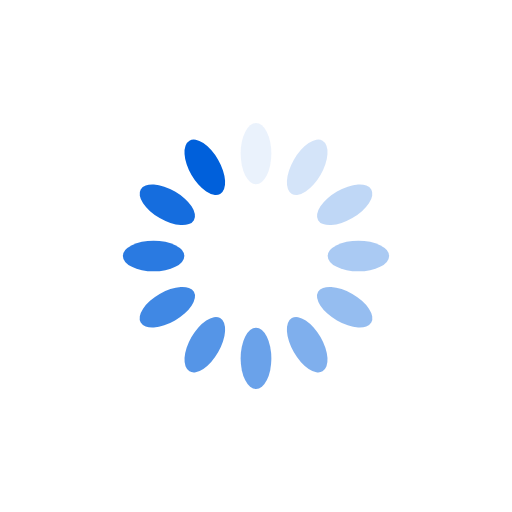
t = 0.00 s
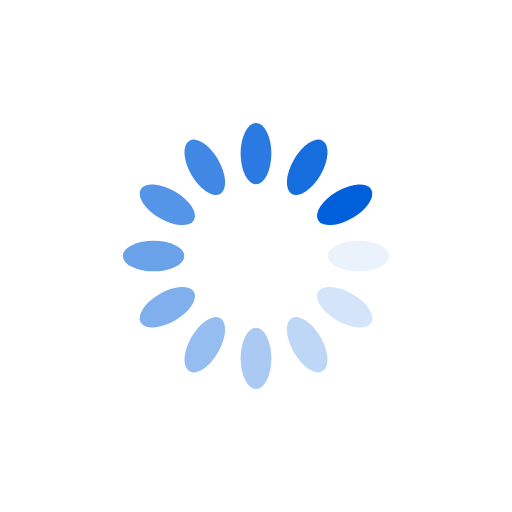
t = 0.25 s
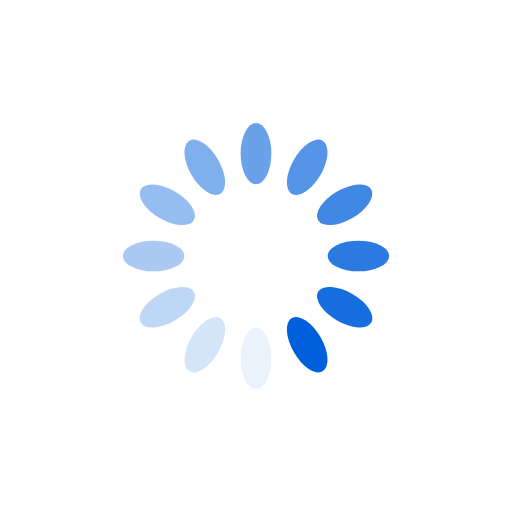
t = 0.50 s
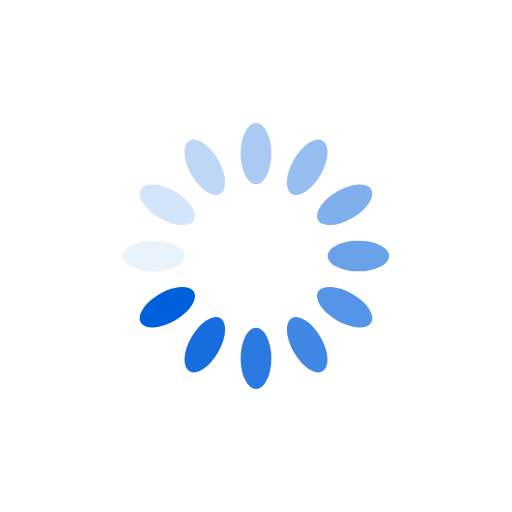
t = 0.75 s

The animated SVG that drew these frames (rendered in a browser with its animation timeline set to each time). Animation: 12 SMIL elements (animate=12); one cycle of 1.00 s, repeats indefinitely.

<?xml version="1.0" encoding="utf-8"?>
<svg xmlns="http://www.w3.org/2000/svg" xmlns:xlink="http://www.w3.org/1999/xlink" style="margin: auto; background: rgb(255, 255, 255); display: block; shape-rendering: auto;" width="91px" height="91px" viewBox="0 0 100 100" preserveAspectRatio="xMidYMid">
<g transform="rotate(0 50 50)">
  <rect x="47" y="24" rx="3" ry="6" width="6" height="12" fill="#0060db">
    <animate attributeName="opacity" values="1;0" keyTimes="0;1" dur="1s" begin="-0.9166666666666666s" repeatCount="indefinite"></animate>
  </rect>
</g><g transform="rotate(30 50 50)">
  <rect x="47" y="24" rx="3" ry="6" width="6" height="12" fill="#0060db">
    <animate attributeName="opacity" values="1;0" keyTimes="0;1" dur="1s" begin="-0.8333333333333334s" repeatCount="indefinite"></animate>
  </rect>
</g><g transform="rotate(60 50 50)">
  <rect x="47" y="24" rx="3" ry="6" width="6" height="12" fill="#0060db">
    <animate attributeName="opacity" values="1;0" keyTimes="0;1" dur="1s" begin="-0.75s" repeatCount="indefinite"></animate>
  </rect>
</g><g transform="rotate(90 50 50)">
  <rect x="47" y="24" rx="3" ry="6" width="6" height="12" fill="#0060db">
    <animate attributeName="opacity" values="1;0" keyTimes="0;1" dur="1s" begin="-0.6666666666666666s" repeatCount="indefinite"></animate>
  </rect>
</g><g transform="rotate(120 50 50)">
  <rect x="47" y="24" rx="3" ry="6" width="6" height="12" fill="#0060db">
    <animate attributeName="opacity" values="1;0" keyTimes="0;1" dur="1s" begin="-0.5833333333333334s" repeatCount="indefinite"></animate>
  </rect>
</g><g transform="rotate(150 50 50)">
  <rect x="47" y="24" rx="3" ry="6" width="6" height="12" fill="#0060db">
    <animate attributeName="opacity" values="1;0" keyTimes="0;1" dur="1s" begin="-0.5s" repeatCount="indefinite"></animate>
  </rect>
</g><g transform="rotate(180 50 50)">
  <rect x="47" y="24" rx="3" ry="6" width="6" height="12" fill="#0060db">
    <animate attributeName="opacity" values="1;0" keyTimes="0;1" dur="1s" begin="-0.4166666666666667s" repeatCount="indefinite"></animate>
  </rect>
</g><g transform="rotate(210 50 50)">
  <rect x="47" y="24" rx="3" ry="6" width="6" height="12" fill="#0060db">
    <animate attributeName="opacity" values="1;0" keyTimes="0;1" dur="1s" begin="-0.3333333333333333s" repeatCount="indefinite"></animate>
  </rect>
</g><g transform="rotate(240 50 50)">
  <rect x="47" y="24" rx="3" ry="6" width="6" height="12" fill="#0060db">
    <animate attributeName="opacity" values="1;0" keyTimes="0;1" dur="1s" begin="-0.25s" repeatCount="indefinite"></animate>
  </rect>
</g><g transform="rotate(270 50 50)">
  <rect x="47" y="24" rx="3" ry="6" width="6" height="12" fill="#0060db">
    <animate attributeName="opacity" values="1;0" keyTimes="0;1" dur="1s" begin="-0.16666666666666666s" repeatCount="indefinite"></animate>
  </rect>
</g><g transform="rotate(300 50 50)">
  <rect x="47" y="24" rx="3" ry="6" width="6" height="12" fill="#0060db">
    <animate attributeName="opacity" values="1;0" keyTimes="0;1" dur="1s" begin="-0.08333333333333333s" repeatCount="indefinite"></animate>
  </rect>
</g><g transform="rotate(330 50 50)">
  <rect x="47" y="24" rx="3" ry="6" width="6" height="12" fill="#0060db">
    <animate attributeName="opacity" values="1;0" keyTimes="0;1" dur="1s" begin="0s" repeatCount="indefinite"></animate>
  </rect>
</g>
<!-- [ldio] generated by https://loading.io/ --></svg>